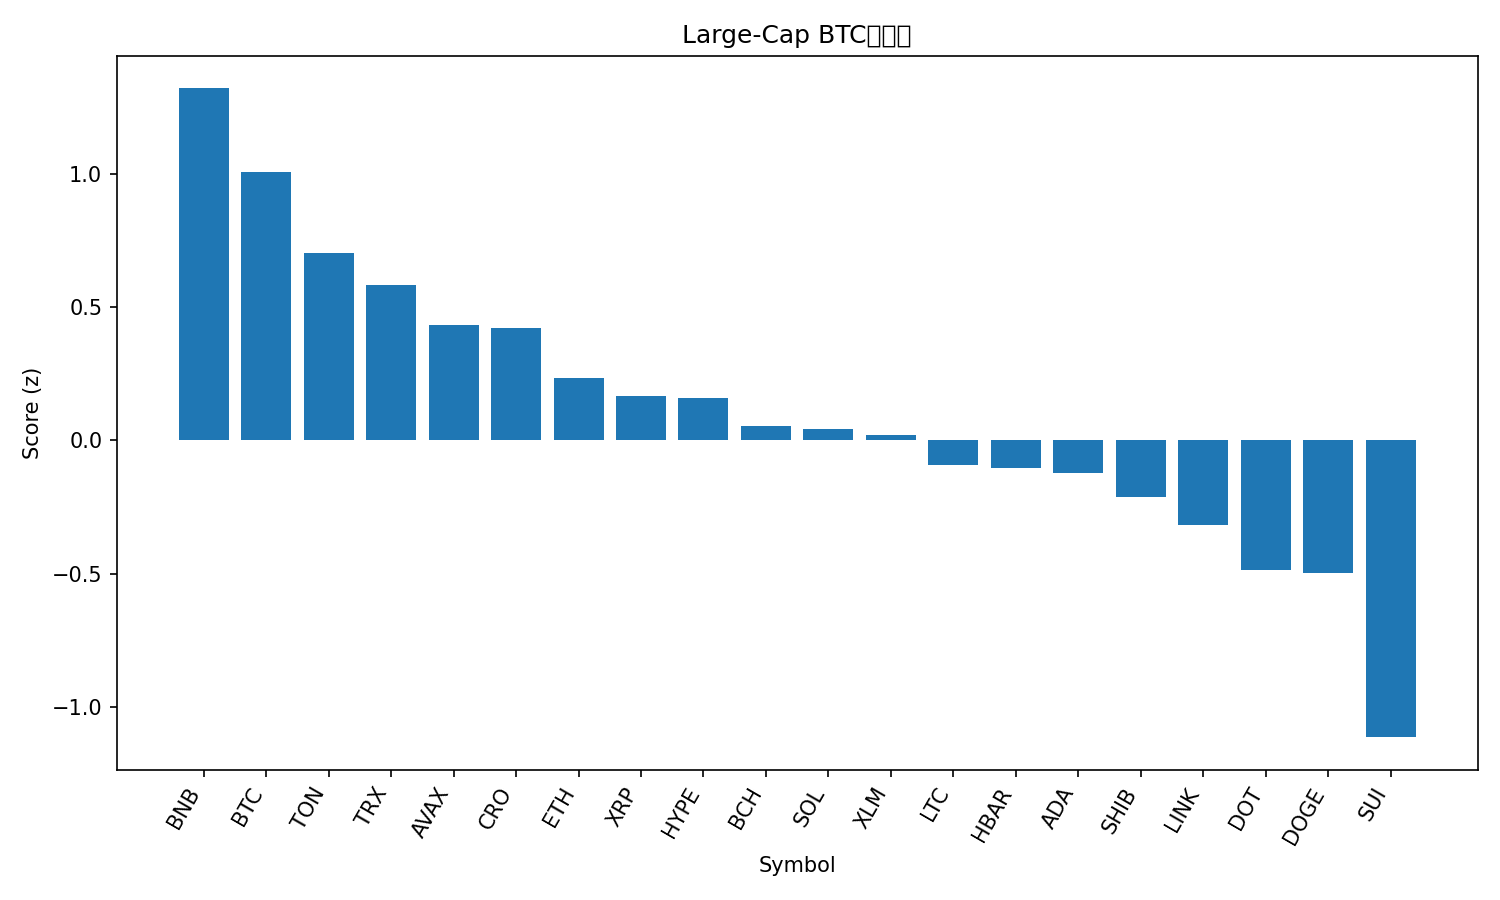

The data file committed next to this chart (first rows):
rank, name, symbol, price_btc, price_usd, pct_1h_btc, pct_24h_btc, pct_7d_btc, market_cap_rank, market_cap_usd, volume_usd, score
1, BNB, BNB, 0.008496, 981.7, -0.1459, 1.017, 6.483, 5, 136730865419, 2192886357, 1.32
2, Bitcoin, BTC, 1.0, 115523, 0.0, 0.0, 0.0, 1, 2302520319993, 34652729399, 1.008
3, Toncoin, TON, 2.691e-05, 3.11, -0.1305, -0.3046, -2.982, 30, 7912978521, 137871399, 0.7017
4, TRON, TRX, 2.97e-06, 0.3437, -0.1752, -0.7773, -1.92, 10, 32551102931, 813157006, 0.5809
5, Avalanche, AVAX, 0.0002913, 33.66, -0.5281, -2.645, 17.7, 17, 14234071647, 1528145120, 0.4327
6, Cronos, CRO, 2.01e-06, 0.2318, -0.0825, -0.874, -8.471, 29, 8092200808, 38310760, 0.4228
7, Ethereum, ETH, 0.03856, 4455, -0.3709, -1.594, -4.057, 2, 538144828149, 28113165458, 0.2324
8, XRP, XRP, 2.584e-05, 2.99, -0.3932, -1.677, -3.648, 3, 178615156636, 5152387338, 0.167
9, Hyperliquid, HYPE, 0.0004854, 56.09, -0.2972, -2.444, 1.37, 15, 15191410009, 495351885, 0.1576
10, Bitcoin Cash, BCH, 0.00519, 599.7, -0.2836, -2.802, 0.74, 22, 11956195262, 506513192, 0.0533
11, Solana, SOL, 0.002057, 237.7, -0.392, -2.512, -0.6677, 6, 129144709686, 7827071136, 0.04059
12, Stellar, XLM, 3.35e-06, 0.3876, -0.8274, -1.147, -3.574, 21, 12370718074, 220008854, 0.02064
13, Litecoin, LTC, 0.0009845, 113.8, -0.4457, -2.581, -2.743, 27, 8688336452, 514700954, -0.09137
14, Hedera, HBAR, 2.06e-06, 0.2378, -0.6653, -2.207, -1.711, 25, 10091502658, 238942227, -0.1029
15, Cardano, ADA, 7.7e-06, 0.8902, -0.6697, -2.337, -1.325, 11, 32536834467, 1870190647, -0.1245
16, Shiba Inu, SHIB, 1.11273e-10, 1.286e-05, -0.4534, -2.625, -6.321, 31, 7587296751, 200340297, -0.2122
17, Chainlink, LINK, 0.0002031, 23.47, -0.2739, -3.471, -6.218, 13, 15936123761, 1080604888, -0.3165
18, Polkadot, DOT, 3.769e-05, 4.36, -1.159, -2.821, 1.343, 34, 6646526161, 639347751, -0.4886
19, Dogecoin, DOGE, 2.29e-06, 0.2648, -0.734, -3.506, -2.312, 8, 40064694173, 3275383766, -0.4987
20, Sui, SUI, 3.149e-05, 3.64, -1.088, -5.029, -1.784, 19, 13009201504, 1816201303, -1.114
21, Figure Heloc, FIGR_HELOC, 8.63e-06, 0.9974, -3.875, -2.705, -0.9593, 20, 12525837975, 19697017, -2.247
